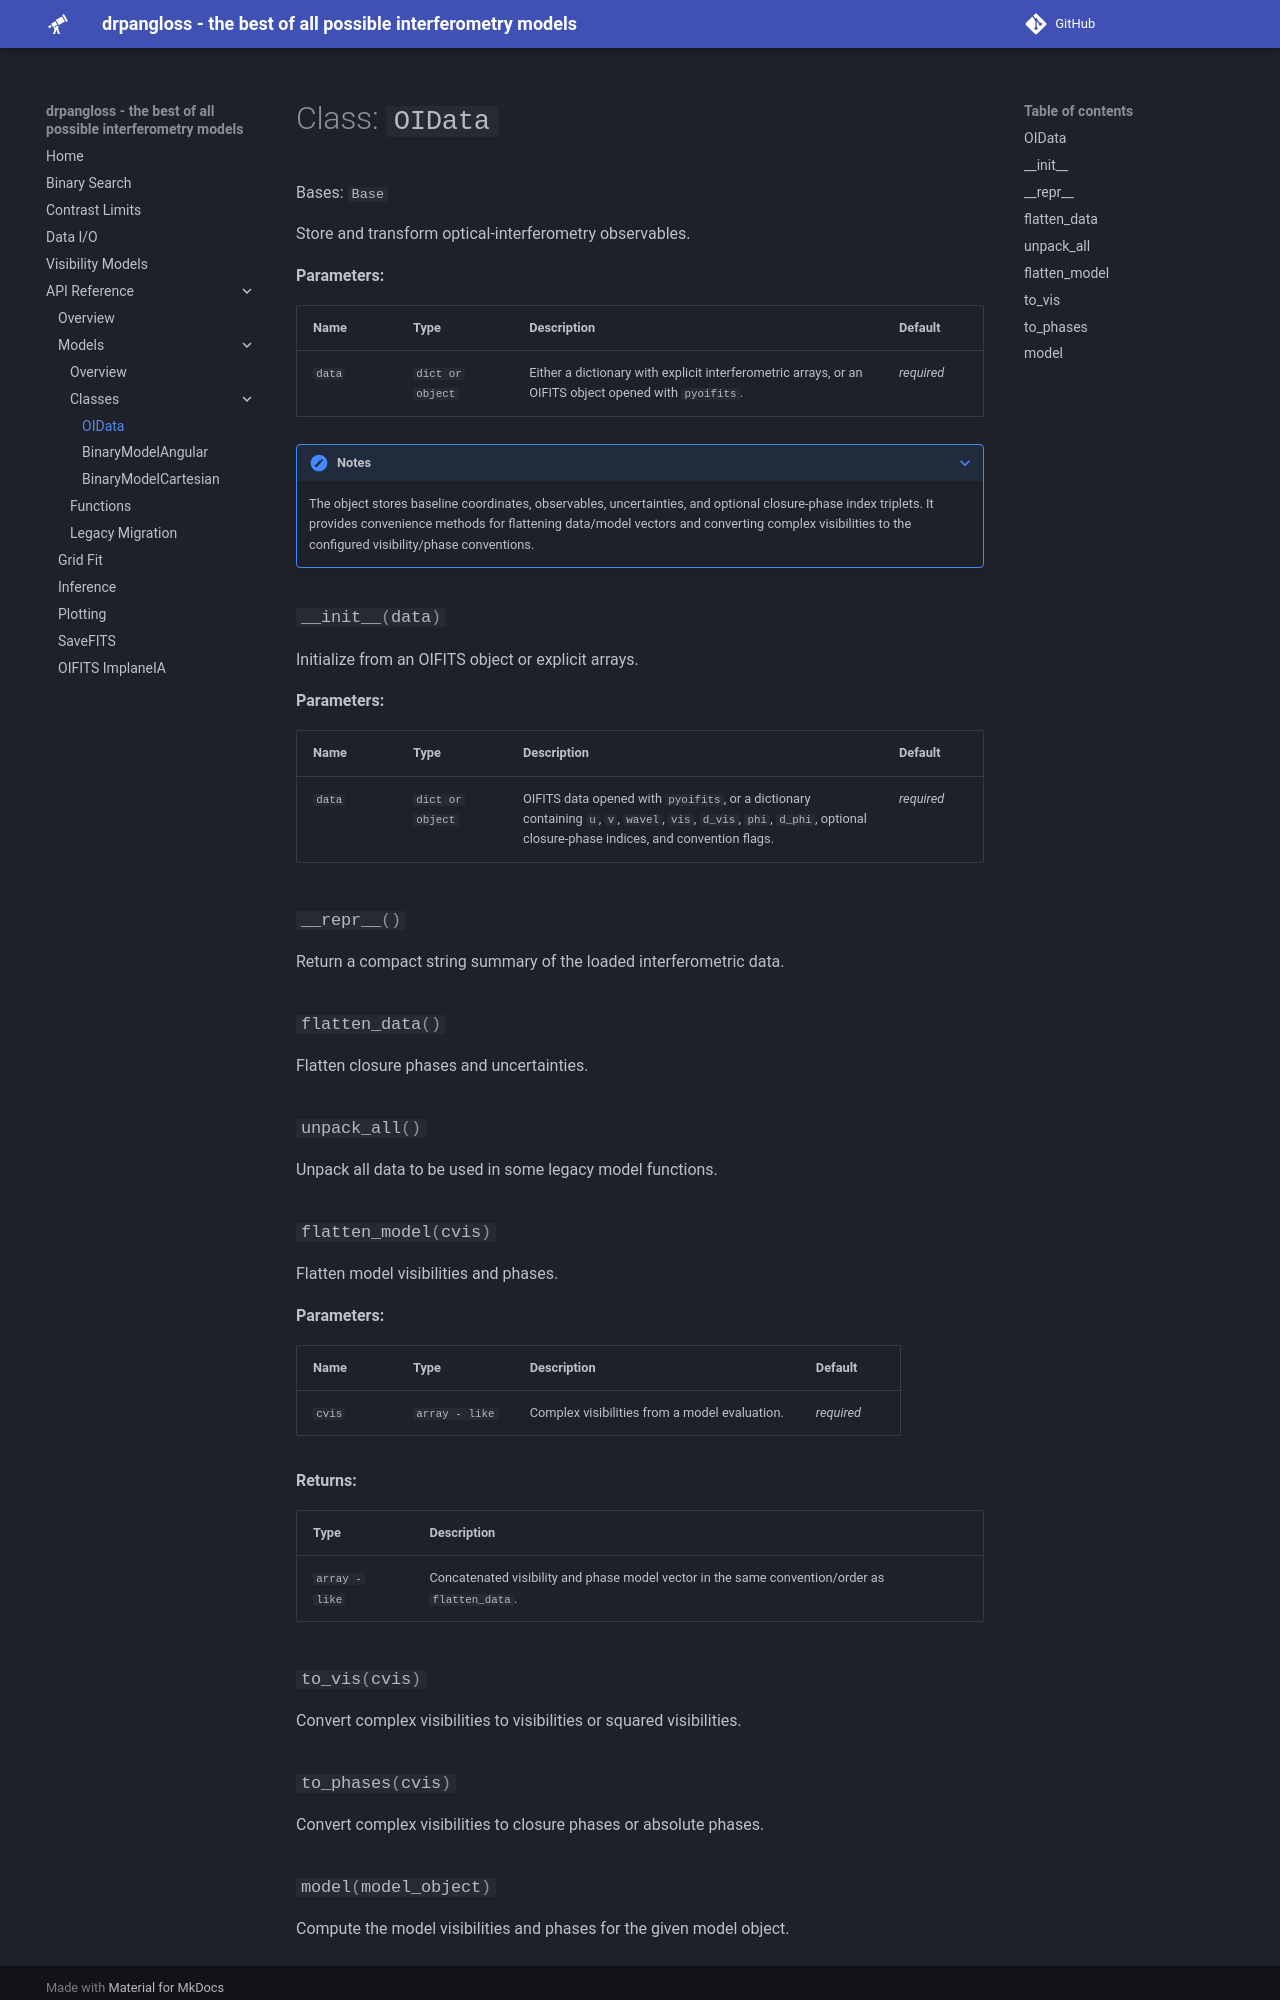

repository: benjaminpope/drpangloss · page: api/models/classes/oidata/index.html · generator: mkdocs

# Class: `OIData`

::: drpangloss.models.OIData
    options:
      show_root_heading: false
      heading_level: 3
      show_attributes: false
      members:
        - __init__
        - __repr__
        - flatten_data
        - unpack_all
        - flatten_model
        - to_vis
        - to_phases
        - mode
